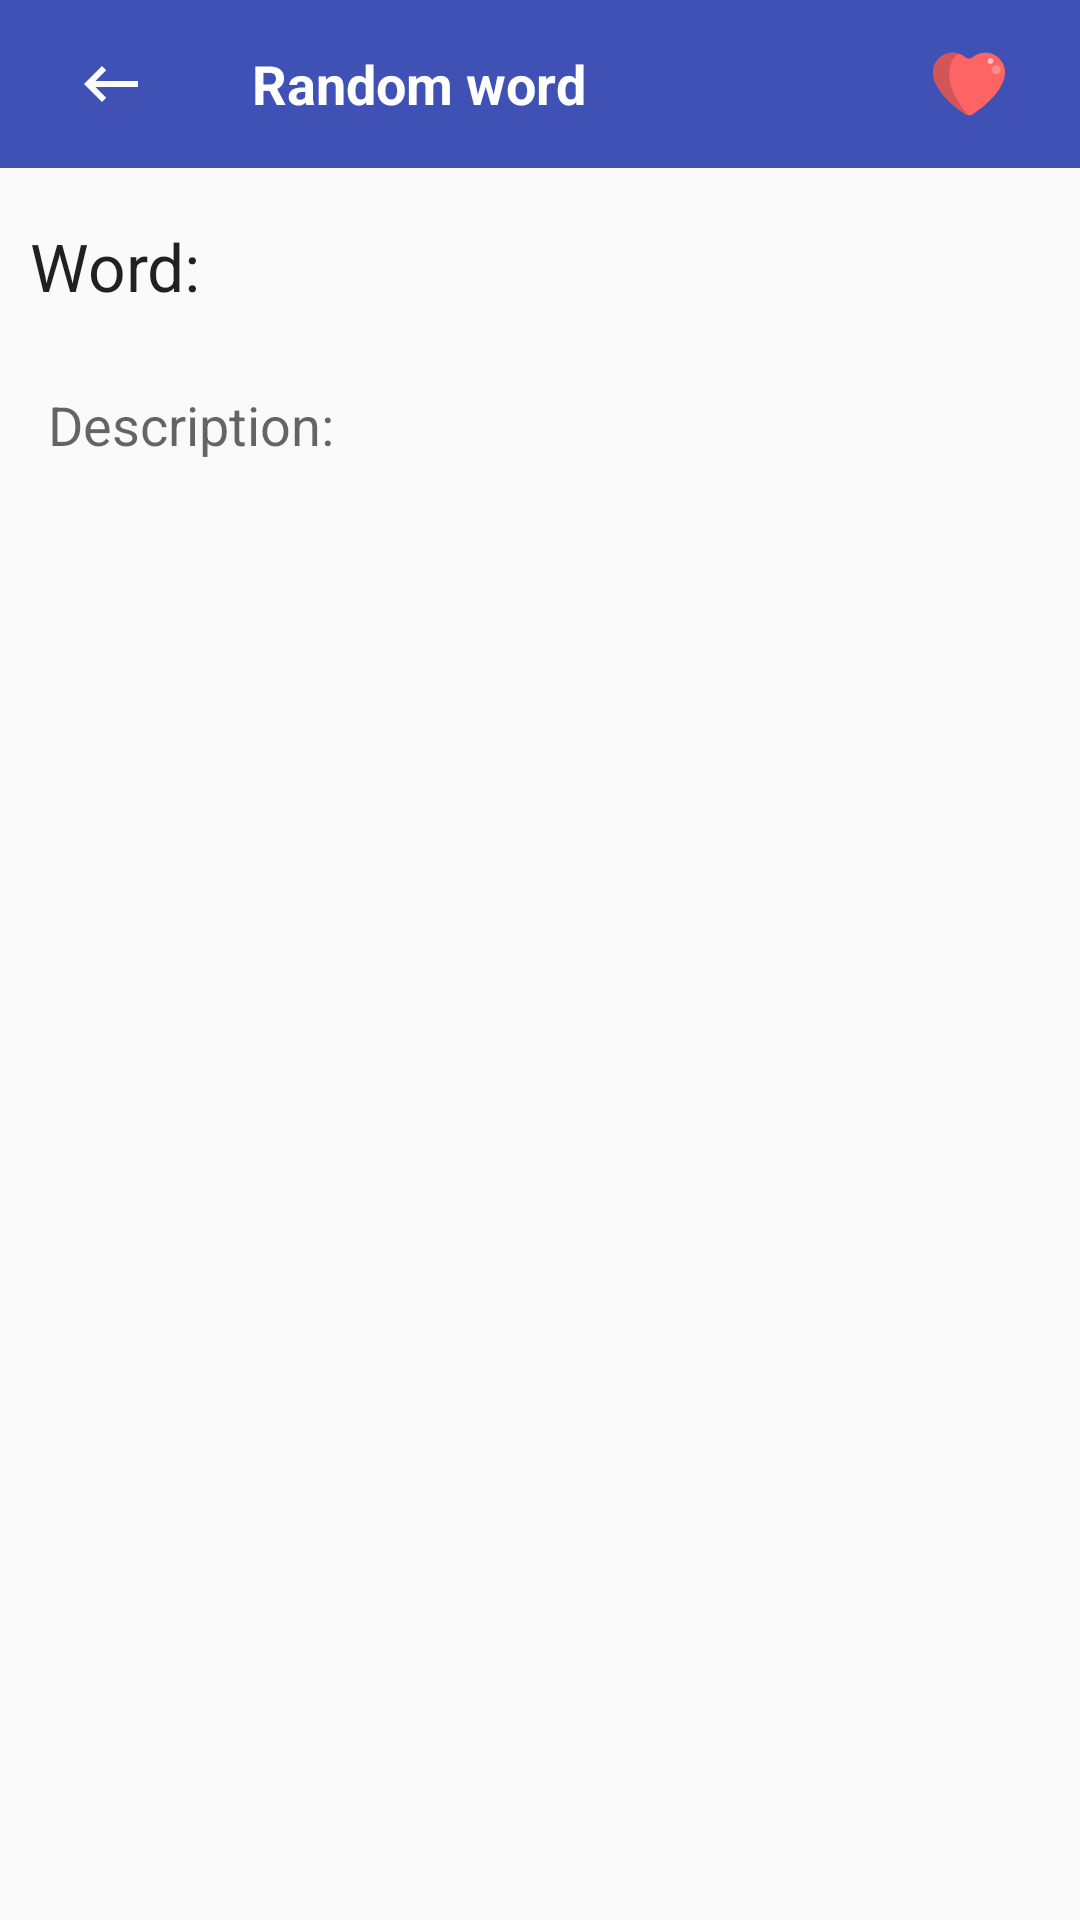

Here is an Android app screen rendered from its layout file. Give the layout XML and the strings, colors and styles it references.
<!-- AndroidManifest.xml: application theme AppTheme -->
<!-- res/layout/random_layout.xml -->
<?xml version="1.0" encoding="utf-8"?>
<ScrollView xmlns:android="http://schemas.android.com/apk/res/android"
    xmlns:app="http://schemas.android.com/apk/res-auto"
    xmlns:tools="http://schemas.android.com/tools"
    android:layout_width="match_parent"
    android:layout_height="match_parent">

    <android.support.constraint.ConstraintLayout
        android:layout_width="match_parent"
        android:layout_height="wrap_content"
        app:layout_behavior="@string/appbar_scrolling_view_behavior">

        <TextView
            android:id="@+id/rand_word_label"
            android:layout_width="wrap_content"
            android:layout_height="wrap_content"
            android:layout_marginTop="8dp"
            android:padding="@dimen/list_tv"
            android:text="@string/details_word_label"
            android:textAppearance="@style/TextAppearance.AppCompat.Large"
            app:layout_constraintLeft_toLeftOf="parent"
            app:layout_constraintTop_toBottomOf="@+id/linearLayout" />

        <TextView
            android:id="@+id/rand_word"
            android:layout_width="0dp"
            android:layout_height="wrap_content"
            android:layout_marginLeft="8dp"
            android:layout_marginRight="8dp"
            android:layout_marginTop="8dp"
            android:padding="@dimen/list_tv"
            android:textIsSelectable="true"
            android:clickable="true"
            android:focusable="true"
            android:textAppearance="@style/TextAppearance.AppCompat.Large"
            app:layout_constraintHorizontal_bias="0.0"
            app:layout_constraintLeft_toRightOf="@+id/rand_word_label"
            app:layout_constraintRight_toRightOf="parent"
            app:layout_constraintTop_toBottomOf="@+id/linearLayout"
            tools:text="Database Word" />

        <TextView
            android:id="@+id/rand_des_label"
            android:layout_width="wrap_content"
            android:layout_height="wrap_content"
            android:layout_marginStart="8dp"
            android:layout_marginTop="8dp"
            android:padding="8dp"
            android:text="@string/details_des_label"
            android:textAppearance="@style/TextAppearance.AppCompat.Medium"
            app:layout_constraintLeft_toLeftOf="parent"
            app:layout_constraintTop_toBottomOf="@+id/rand_word" />

        <TextView
            android:id="@+id/rand_description"
            android:layout_width="match_parent"
            android:layout_height="wrap_content"
            android:layout_marginEnd="8dp"
            android:layout_marginStart="8dp"
            android:layout_marginTop="8dp"
            android:padding="@dimen/list_tv"
            android:textIsSelectable="true"
            android:clickable="true"
            android:focusable="true"
            app:layout_constraintEnd_toEndOf="parent"
            app:layout_constraintLeft_toLeftOf="@+id/rand_des_label"
            app:layout_constraintTop_toBottomOf="@+id/rand_des_label"
            tools:text="TextView" />


        <LinearLayout
            android:id="@+id/linearLayout"
            android:layout_width="0dp"
            android:layout_height="?attr/actionBarSize"
            android:background="?attr/colorPrimary"
            android:gravity="center"
            android:orientation="horizontal"
            android:padding="10dp"
            app:layout_constraintEnd_toEndOf="parent"
            app:layout_constraintStart_toStartOf="parent"
            app:layout_constraintTop_toTopOf="parent">

            <ImageView
                android:id="@+id/rand_img_back"
                android:layout_width="wrap_content"
                android:layout_height="wrap_content"
                android:layout_marginEnd="10dp"
                android:layout_weight="1"
                android:clickable="true"
                android:focusable="true"
                android:contentDescription="back arrow"
                app:srcCompat="@drawable/dialog_back"
                tools:ignore="HardcodedText" />

            <TextView
                android:layout_width="wrap_content"
                android:layout_height="wrap_content"
                android:layout_marginEnd="10dp"
                android:layout_marginStart="10dp"
                android:layout_weight="3"
                android:text="@string/random_word"
                android:textColor="@android:color/white"
                android:textSize="18sp"
                android:textStyle="bold" />

            <ImageView
                android:id="@+id/rand_fav_img"
                android:layout_width="wrap_content"
                android:layout_height="wrap_content"
                android:layout_weight="1"
                android:clickable="true"
                android:focusable="true"
                android:contentDescription="favourite icon"
                app:srcCompat="@drawable/ic_lover"
                tools:ignore="HardcodedText" />
        </LinearLayout>
    </android.support.constraint.ConstraintLayout>
</ScrollView>
<!-- resources referenced by this layout -->
<resources>
  <dimen name="list_tv">10dp</dimen>
  <!-- drawable dialog_back (drawable) -->
  <?xml version="1.0" encoding="utf-8"?>
  <vector xmlns:android="http://schemas.android.com/apk/res/android"
      xmlns:tools="http://schemas.android.com/tools"
      android:width="24dp"
      android:autoMirrored="true"
      android:height="24dp"
      android:viewportWidth="24.0"
      android:viewportHeight="24.0"
      tools:targetApi="kitkat">
      <path
          android:pathData="M21,11H6.83l3.58,-3.59L9,6l-6,6 6,6 1.41,-1.41L6.83,13H21z"
          android:fillColor="#fafafa"/>
  </vector>
  <!-- drawable ic_lover (drawable) -->
  <vector android:height="24dp"
      android:viewportHeight="512.0"
      android:viewportWidth="512.0"
      android:width="24dp"
      xmlns:android="http://schemas.android.com/apk/res/android">
      <path
          android:fillColor="#FF6464"
          android:pathData="M0,173.5C0,96 62.9,33.1 140.4,33.1c34.4,0 65.9,12.4 90.3,32.9c14.7,12.3 36,12.3 50.7,0c24.4,-20.5 55.9,-32.9 90.3,-32.9C449.1,33.1 512,96 512,173.5v-4.1c0,136.1 -165.6,258.9 -230.4,301.8c-15.5,10.3 -35.7,10.3 -51.2,0C165.6,428.3 0,305.5 0,169.4" />
      <path
          android:fillColor="#D2555A"
          android:pathData="M0,173.5c0,-0.6 0.1,-1.2 0.1,-1.8C0.1,171 0,170.2 0,169.4V173.5z" />
      <path
          android:fillColor="#D2555A"
          android:pathData="M114.8,182.7c-0,0.6 -0.1,1.3 -0.1,1.9v-4.5C114.8,181 114.8,181.9 114.8,182.7c0.5,-66.9 29.4,-123.3 69.2,-142.5c-13.7,-4.5 -28.4,-7.1 -43.6,-7.1c-76.9,0 -139.3,61.9 -140.3,138.6c1.9,135.2 165.9,256.8 230.3,299.4c6.6,4.4 14.1,6.8 21.6,7.4C198.9,418.8 116,306 114.8,182.7z" />
      <path
          android:fillColor="#FF8B8B"
          android:pathData="M449.5,153.9m-32,0a32,32 0,1 1,64.1 0a32,32 0,1 1,-64.1 0" />
      <path
          android:fillColor="#FFC1C1"
          android:pathData="M408.4,92.8m-20,0a20,20 0,1 1,40.1 0a20,20 0,1 1,-40.1 0" />
  </vector>
  <string name="details_des_label">Description: </string>
  <string name="details_word_label">Word: </string>
  <string name="random_word">Random word</string>
  <style name="AppTheme" parent="Theme.AppCompat.DayNight.DarkActionBar">
          
          <item name="colorPrimary">@color/colorPrimary</item>
          <item name="colorPrimaryDark">@color/colorPrimaryDark</item>
          <item name="colorAccent">@color/colorAccent</item>
          
          <item name="preferenceTheme">@style/PreferenceThemeOverlay.v14.Material</item>
          <item name="colorControlHighlight">@color/colorControlHighlight</item>
      </style>
  <color name="colorPrimary">#3F51B5</color>
  <color name="colorPrimaryDark">#303F9F</color>
  <color name="colorAccent">#FF4081</color>
  <color name="colorControlHighlight">#00BCD4</color>
</resources>
